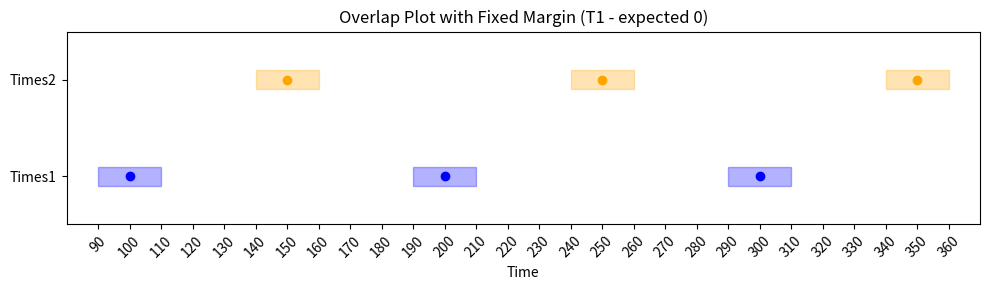

Write the Python code that produced this figure. (Note: this script raises an exception after producing the figure.)
import matplotlib.pyplot as plt
import matplotlib.patches as patches
import sys


def main(times1, times2, fixed_margin, testNum, expected):
    fig, ax = plt.subplots(figsize=(10, 3))

    # plot times1 and times2 as scatter plots
    y_times1 = [1] * len(times1)  # y position for times1
    y_times2 = [2] * len(times2)  # y position for times2

    ax.scatter(times1, y_times1, color="blue", label="Times1")
    ax.scatter(times2, y_times2, color="orange", label="Times2")

    # add the fixed margin as rectangles (2 * fixed_margin length)
    for t in times1:
        rect = patches.Rectangle(
            (t - fixed_margin, 0.9),
            2 * fixed_margin,
            0.2,
            linewidth=1,
            edgecolor="blue",
            facecolor="blue",
            alpha=0.3,
        )
        ax.add_patch(rect)

    for t in times2:
        rect = patches.Rectangle(
            (t - fixed_margin, 1.9),
            2 * fixed_margin,
            0.2,
            linewidth=1,
            edgecolor="orange",
            facecolor="orange",
            alpha=0.3,
        )
        ax.add_patch(rect)

    # set the limits, labels, and legend
    ax.set_ylim(0.5, 2.5)
    ax.set_xlim(
        min(min(times1), min(times2)) - fixed_margin - 10,
        max(max(times1), max(times2)) + fixed_margin + 10,
    )
    ax.set_yticks([1, 2])
    ax.set_yticklabels(["Times1", "Times2"])
    ax.set_xticks(
        range(
            int(min(min(times1), min(times2)) - fixed_margin),
            int(max(max(times1), max(times2)) + fixed_margin) + 1,
            10,
        ),
    )
    plt.xticks(rotation=45)
    ax.set_xlabel("Time")
    ax.set_title(f"Overlap Plot with Fixed Margin (T{testNum} - expected {expected})")
    # ax.legend()

    plt.tight_layout()
    plt.savefig("../images/overlap.png", dpi=300)
    plt.close()


if __name__ == "__main__":
    testNum = int(sys.argv[1]) if len(sys.argv) >= 2 else 1

    # T1 (default)
    times1 = [100, 200, 300]
    times2 = [150, 250, 350]
    fixed_margin = 10
    expected = 0

    if testNum == 2:
        # T2
        times1 = [100, 200, 300]
        times2 = [150, 250, 350]
        fixed_margin = 30
        expected = 50
    elif testNum == 3:
        # T3
        times1 = [100, 200]
        times2 = [110, 210]
        fixed_margin = 10
        expected = 20
    elif testNum == 4:
        # T4
        times1 = [100, 200, 300]
        times2 = [150, 250, 350]
        fixed_margin = 60
        expected = 270
    elif testNum == 5:
        # T5
        times1 = [100, 200, 300]
        times2 = [150, 250, 350]
        fixed_margin = 100
        expected = 350
    else:
        testNum = 1

    print("Running test", testNum)
    main(times1, times2, fixed_margin, testNum, expected)
